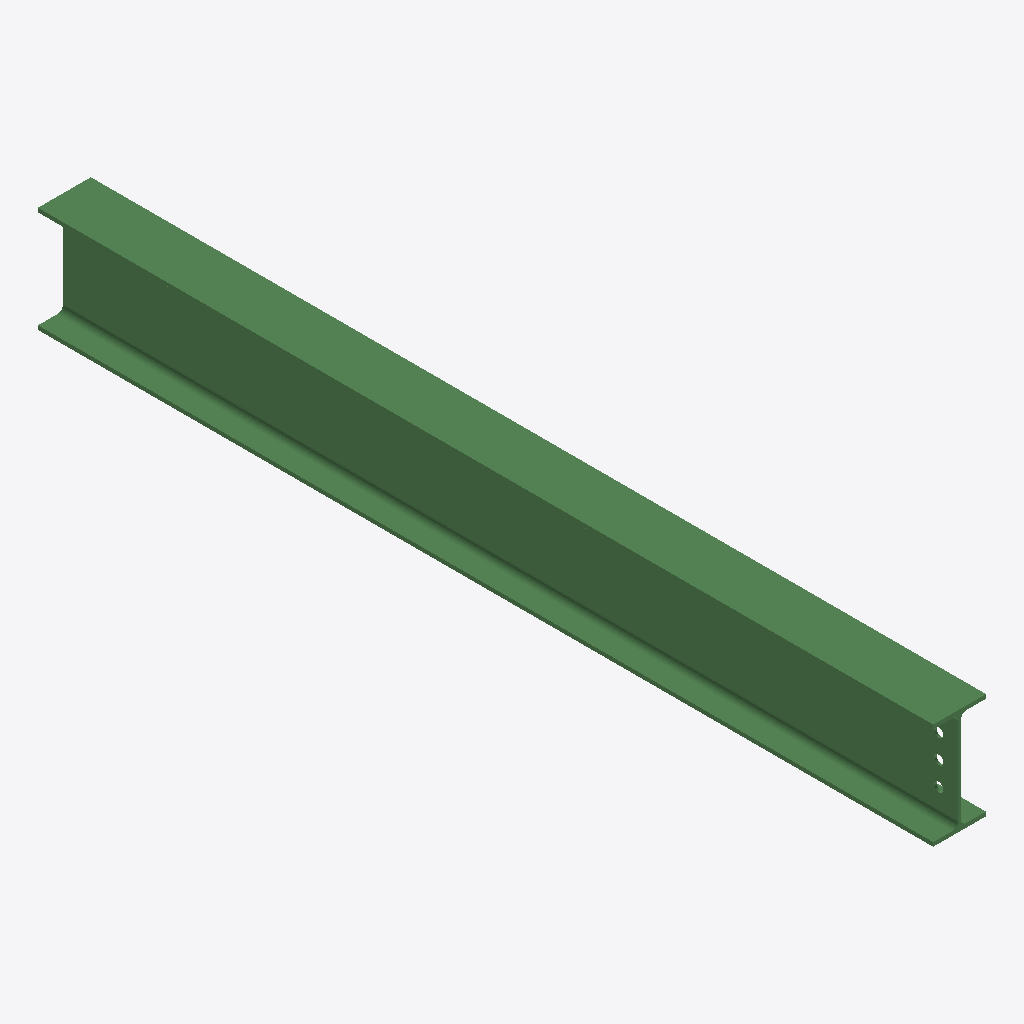
Isometric view of an IFC building model (IFC-SPF (STEP), schema IFC2X3, length unit millimetre), seen from the south-west, elements coloured by IFC class: 1 beam (green).
Extent 0.1 m × 2.3 m × 0.3 m (x, y, z). Storeys (1): Undefined at 0.00 m. Elements (1): 1 IfcBeam.

HEADER;
FILE_DESCRIPTION(('ViewDefinition[AISC_Steel_Detailing]','Option [BaseQuantities:Off]','Option [GridExport:On]','Option [Assemblies:Off]','Option [Bolts:On]','Option [Rebars:On]','Option [PourObjects:Off]','Option [Welds:On]','Option [SurfaceTreatments:On]','Option [LocationBy:0]','Option [ViewColors:Off]','Option [SectionedSpine:Off]','[2 more]'),'2;1');
FILE_NAME('b_1185_Qty_1.ifc','2026-05-16T11:53:15',('GIOVANNIPC\\gcorrea'),('Structural Designer'),'IFC Database version: Work','Tekla Structures 2020 Service Pack 5, IFC Export','');
FILE_SCHEMA(('IFC2X3'));
ENDSEC;
DATA;
#37=IFCPROJECT('2G7ZFDNE16yBDU14FA92Me',#5,'Proyecto',$,$,$,$,(#11),#36);
#39=IFCSITE('2xvEzEinjBTea80yOTcujY',#5,'Obra',$,$,#38,$,$,.ELEMENT.,$,$,$,$,$);
#41=IFCBUILDING('0aUhp1oFD80B_vivjWsHtC',#5,'Undefined',$,$,#40,$,$,.ELEMENT.,$,$,$);
#43=IFCBUILDINGSTOREY('29hdEUCErFze9E_VIAceOd',#5,'Undefined',$,$,#42,$,$,.ELEMENT.,0.0);
#64=IFCBEAM('3spJ04Dzz44RJeXpw00yIJ',#44,'BEAM','IPE270','IPE270',#47,#63,'IDf6cd3004-37df-4411-b4e8-873e8003c493');
ENDSEC;
